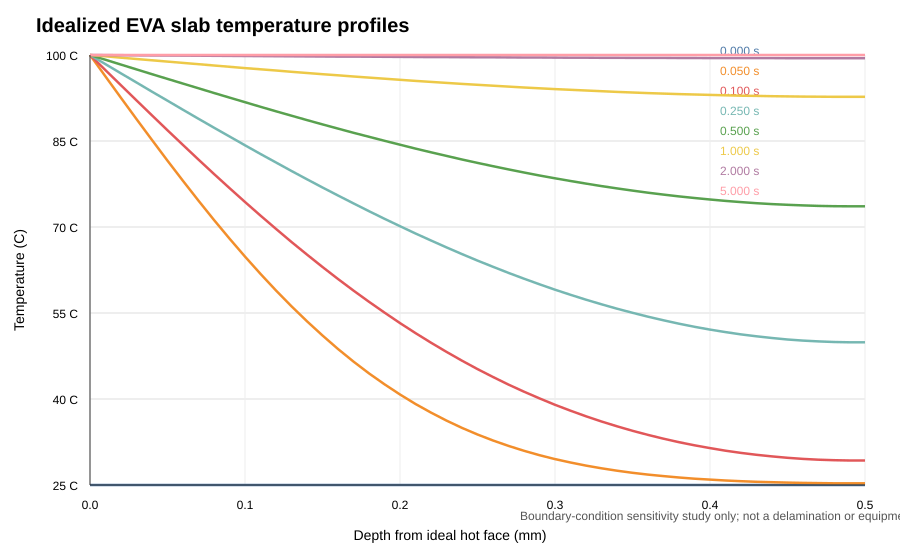

Values plotted in this chart, from the file beside it:
time_s, depth_from_hot_face_mm, temperature_C
0.0, 0.0, 25.0
0.0, 0.01, 25.0
0.0, 0.02, 25.0
0.0, 0.03, 25.0
0.0, 0.04, 25.0
0.0, 0.05, 25.0
0.0, 0.06, 25.0
0.0, 0.07, 25.0
0.0, 0.08, 25.0
0.0, 0.09, 25.0
0.0, 0.1, 25.0
0.0, 0.11, 25.0
0.0, 0.12, 25.0
0.0, 0.13, 25.0
0.0, 0.14, 25.0
0.0, 0.15, 25.0
0.0, 0.16, 25.0
0.0, 0.17, 25.0
0.0, 0.18, 25.0
0.0, 0.19, 25.0
0.0, 0.2, 25.0
0.0, 0.21, 25.0
0.0, 0.22, 25.0
0.0, 0.23, 25.0
0.0, 0.24, 25.0
0.0, 0.25, 25.0
0.0, 0.26, 25.0
0.0, 0.27, 25.0
0.0, 0.28, 25.0
0.0, 0.29, 25.0
0.0, 0.3, 25.0
0.0, 0.31, 25.0
0.0, 0.32, 25.0
0.0, 0.33, 25.0
0.0, 0.34, 25.0
0.0, 0.35, 25.0
0.0, 0.36, 25.0
0.0, 0.37, 25.0
0.0, 0.38, 25.0
0.0, 0.39, 25.0
0.0, 0.4, 25.0
0.0, 0.41, 25.0
0.0, 0.42, 25.0
0.0, 0.43, 25.0
0.0, 0.44, 25.0
0.0, 0.45, 25.0
0.0, 0.46, 25.0
0.0, 0.47, 25.0
0.0, 0.48, 25.0
0.0, 0.49, 25.0
0.0, 0.5, 25.0
0.04997, 0.0, 100.0
0.04997, 0.01, 96.26
0.04997, 0.02, 92.52
0.04997, 0.03, 88.82
0.04997, 0.04, 85.17
0.04997, 0.05, 81.57
0.04997, 0.06, 78.03
0.04997, 0.07, 74.59
0.04997, 0.08, 71.23
... 348 more rows
